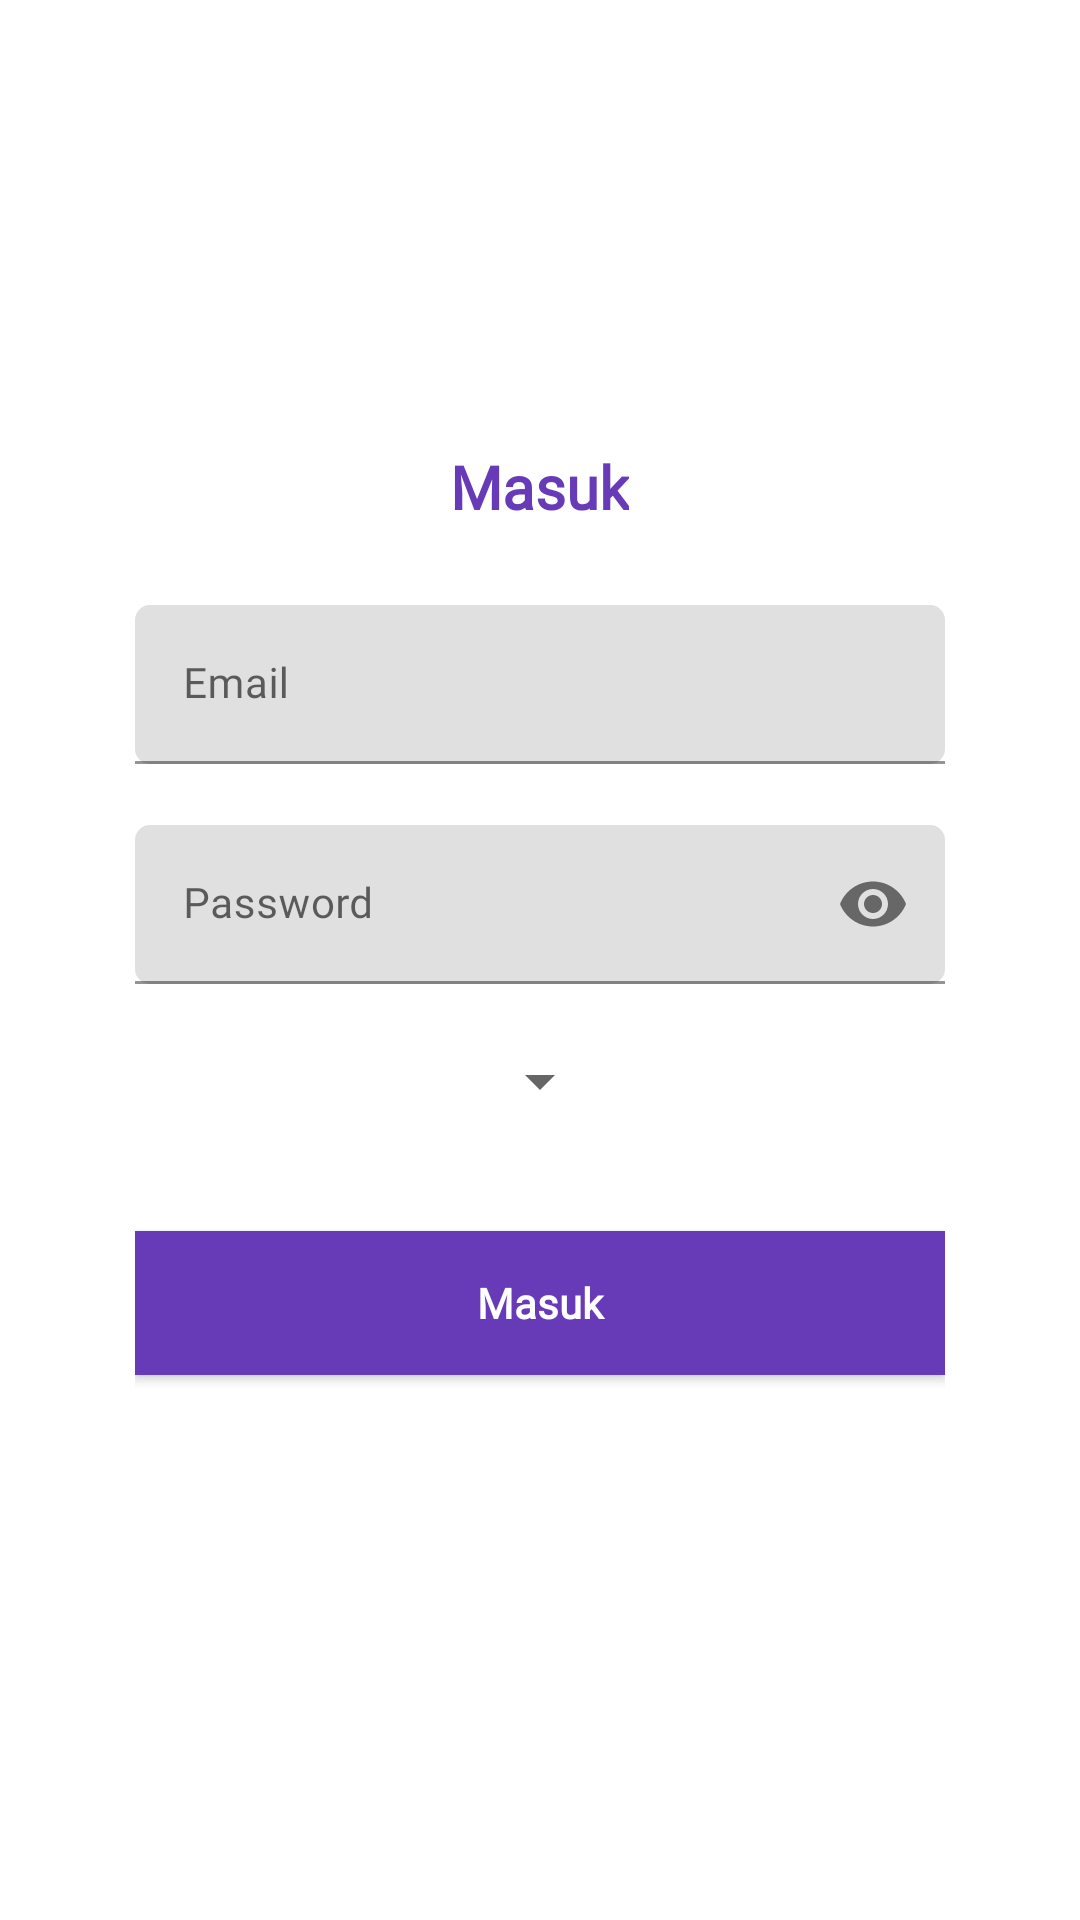

Android layout source for this screen:
<!-- AndroidManifest.xml: application theme Theme.P3L_AJR_0171 -->
<!-- res/layout/activity_login.xml -->
<?xml version="1.0" encoding="utf-8"?>
<layout>
    <LinearLayout
        xmlns:android="http://schemas.android.com/apk/res/android"
        xmlns:app="http://schemas.android.com/apk/res-auto"
        xmlns:tools="http://schemas.android.com/tools"
        android:orientation="vertical"
        android:gravity="center"
        android:padding="45dp"
        android:layout_width="match_parent"
        android:layout_height="match_parent"
        tools:context=".LoginActivity">

        <TextView
            android:fontFamily="@font/playfair_display_bold"
            android:layout_width="wrap_content"
            android:layout_height="wrap_content"
            android:text="@string/masuk"
            android:textColor="#673AB7"
            android:textStyle="bold"
            android:textSize="20sp"
            android:layout_marginBottom="26dp"/>

        <com.google.android.material.textfield.TextInputLayout
            android:id="@+id/inputLayoutUsername"
            android:layout_width="match_parent"
            android:layout_height="wrap_content"
            app:errorEnabled="true"
            app:boxCornerRadiusBottomEnd="5dp"
            app:boxCornerRadiusTopEnd="5dp"
            app:boxCornerRadiusBottomStart="5dp"
            app:boxCornerRadiusTopStart="5dp">

            <com.google.android.material.textfield.TextInputEditText
                android:fontFamily="@font/inter_regular"
                android:layout_width="match_parent"
                android:layout_height="wrap_content"
                android:hint="@string/email"
                android:inputType="text"
                android:textSize="14sp"
                android:textColor="@color/black"
                android:text=""
                app:passwordToggleEnabled="true"/>

        </com.google.android.material.textfield.TextInputLayout>

        <com.google.android.material.textfield.TextInputLayout
            android:id="@+id/inputLayoutPassword"
            android:layout_width="match_parent"
            android:layout_height="wrap_content"
            app:errorEnabled="true"
            app:passwordToggleEnabled="true"
            app:boxCornerRadiusBottomEnd="5dp"
            app:boxCornerRadiusTopEnd="5dp"
            app:boxCornerRadiusBottomStart="5dp"
            app:boxCornerRadiusTopStart="5dp">

            <com.google.android.material.textfield.TextInputEditText
                android:fontFamily="@font/inter_regular"
                android:layout_width="match_parent"
                android:layout_height="wrap_content"
                android:hint="@string/password"
                android:inputType="textPassword"
                android:textSize="14sp"
                android:textColor="@color/black"
                android:text=""
                app:passwordToggleEnabled="false"/>

        </com.google.android.material.textfield.TextInputLayout>

        <Spinner
        android:id="@+id/spinnerLogin"
        android:layout_width="wrap_content"
        android:layout_height="wrap_content"
        android:layout_marginBottom="38dp"
        android:spinnerMode="dropdown" />


        <androidx.appcompat.widget.AppCompatButton
            android:fontFamily="@font/inter_regular"
            android:id="@+id/btnMasuk"
            android:layout_width="match_parent"
            android:layout_height="wrap_content"
            android:text="@string/masuk"
            android:textAllCaps="false"
            android:textSize="14sp"
            android:textStyle="bold"
            android:background="#673AB7"
            android:layout_marginBottom="33dp"
            android:textColor="@color/white"/>

    </LinearLayout>
</layout>
<!-- resources referenced by this layout -->
<resources>
  <string name="email">Email</string>
  <string name="masuk">Masuk</string>
  <string name="password">Password</string>
  <style name="Theme.P3L_AJR_0171" parent="Theme.MaterialComponents.DayNight.NoActionBar">
          
          <item name="colorPrimary">@color/purple_500</item>
          <item name="colorPrimaryVariant">@color/purple_700</item>
          <item name="colorOnPrimary">@color/white</item>
          
          <item name="colorSecondary">@color/teal_200</item>
          <item name="colorSecondaryVariant">@color/teal_700</item>
          <item name="colorOnSecondary">@color/black</item>
          
          <item name="android:statusBarColor" tools:targetApi="l">?attr/colorPrimaryVariant</item>
          
      </style>
  <!-- not gathered from this repository: default colours our renderer supplied (Android Studio template values) -->
  <color name="purple_500">#FF6200EE</color>
  <color name="purple_700">#FF3700B3</color>
  <color name="teal_200">#FF03DAC5</color>
  <color name="teal_700">#FF018786</color>
  <color name="black">#FF000000</color>
  <color name="white">#FFFFFFFF</color>
</resources>
